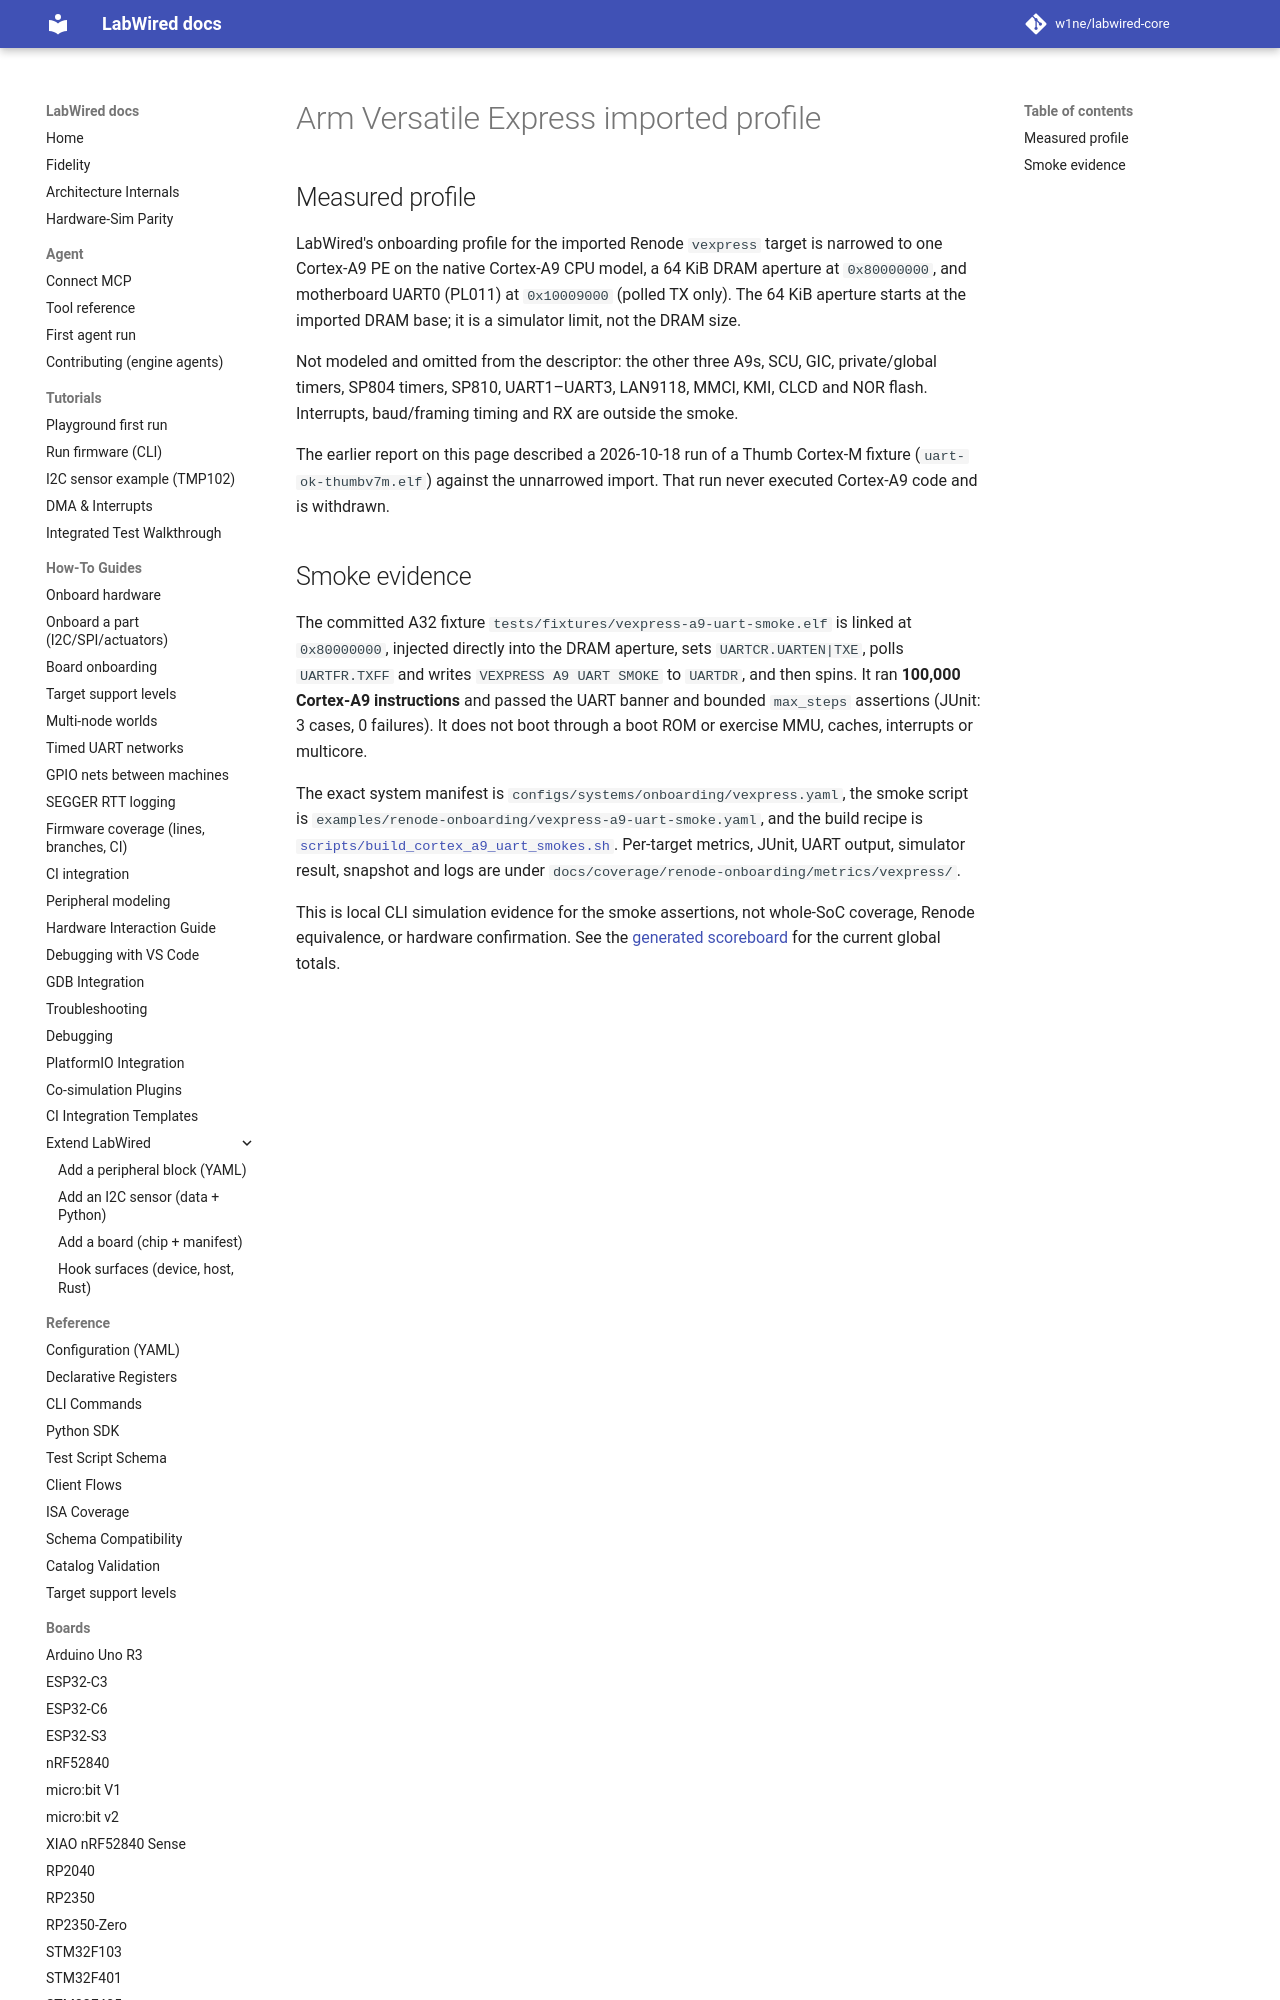

repository: w1ne/labwired-core · page: boards/vexpress/index.html · generator: mkdocs

# Arm Versatile Express imported profile

## Measured profile

LabWired's onboarding profile for the imported Renode `vexpress` target is narrowed
to one Cortex-A9 PE on the native Cortex-A9 CPU model, a 64 KiB DRAM aperture
at `0x80000000`, and motherboard UART0 (PL011) at `0x10009000` (polled TX only). The 64 KiB aperture starts at the imported DRAM base; it is a simulator limit, not the DRAM size.

Not modeled and omitted from the descriptor: the other three A9s, SCU, GIC, private/global timers, SP804 timers, SP810, UART1–UART3, LAN9118, MMCI, KMI, CLCD and NOR flash. Interrupts, baud/framing
timing and RX are outside the smoke.

The earlier report on this page described a 2026-10-18 run of a Thumb
Cortex-M fixture (`uart-ok-thumbv7m.elf`) against the unnarrowed import. That
run never executed Cortex-A9 code and is withdrawn.
